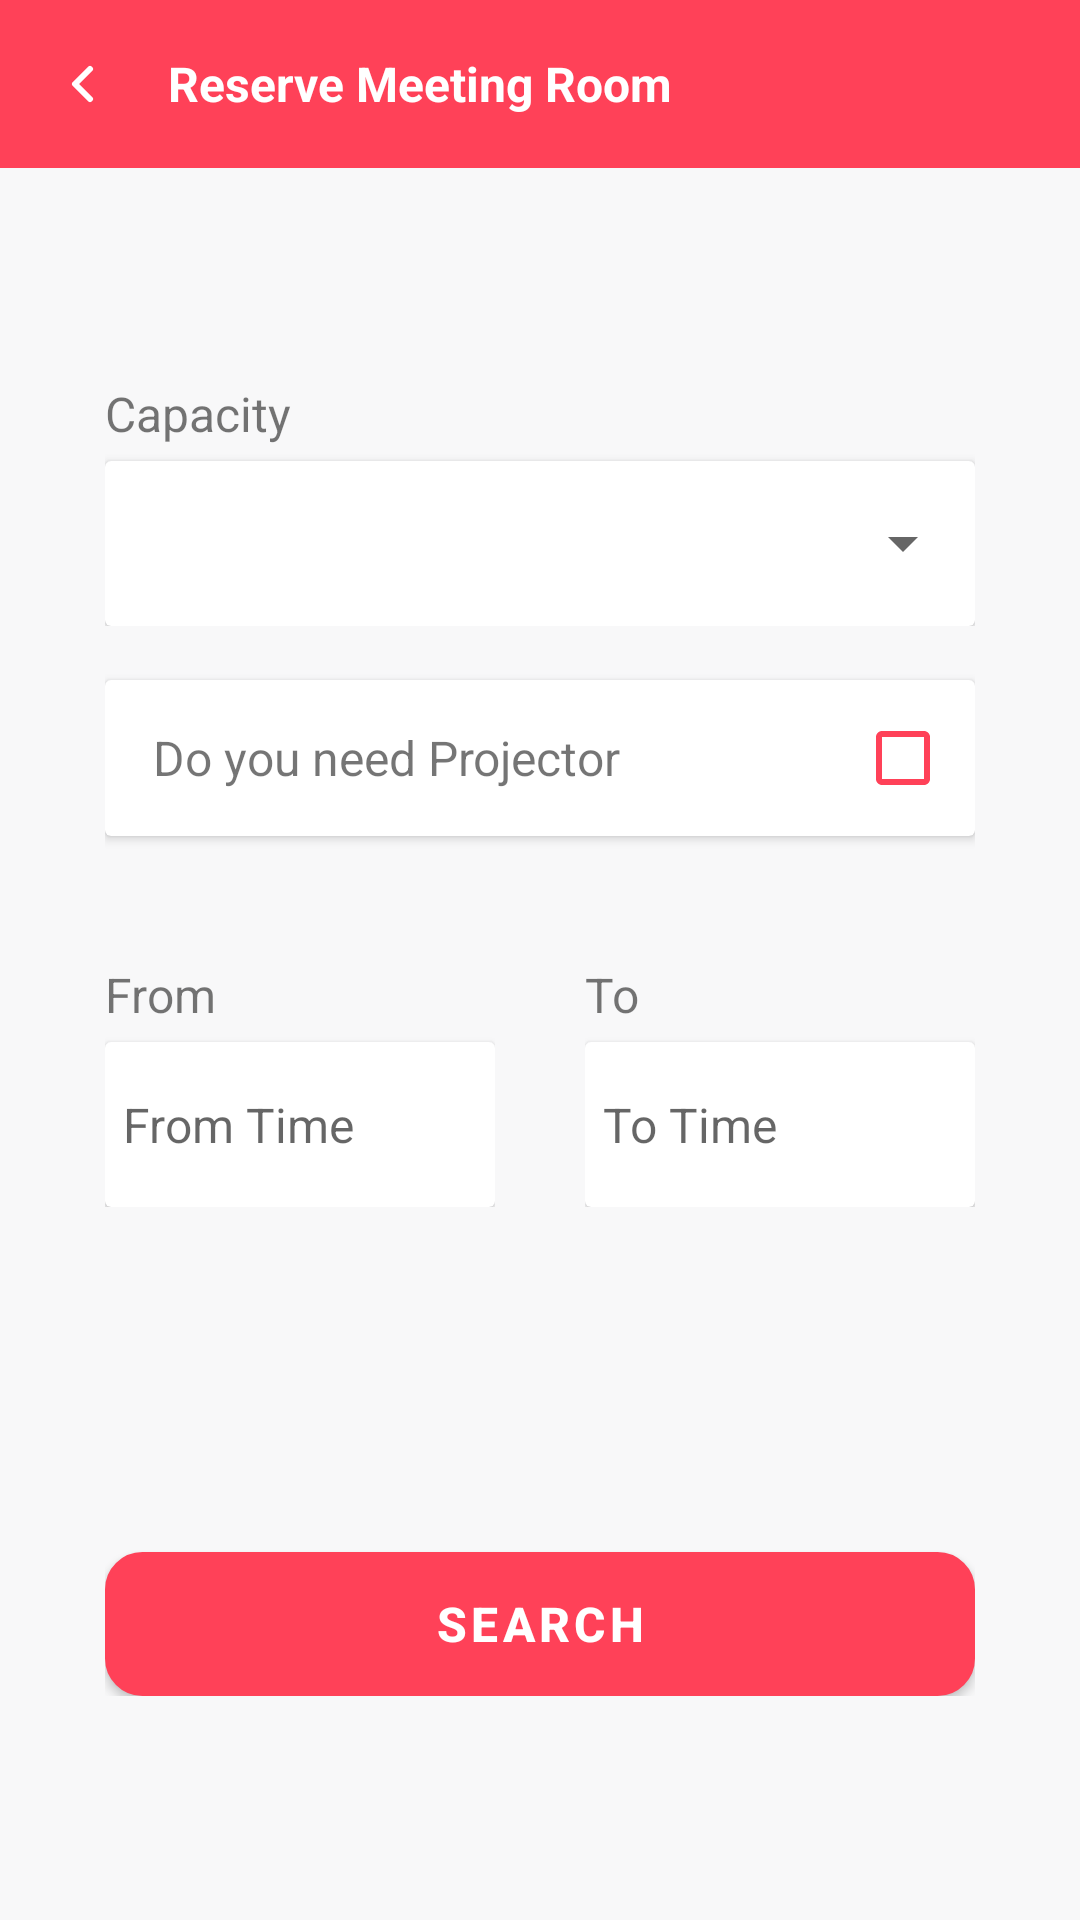

Layout XML and referenced resources for this Android screen:
<!-- AndroidManifest.xml: activity theme Theme.SeatBooking.NoActionBar -->
<!-- res/layout/activity_meeting_room.xml -->
<?xml version="1.0" encoding="utf-8"?>
<RelativeLayout xmlns:android="http://schemas.android.com/apk/res/android"
    xmlns:app="http://schemas.android.com/apk/res-auto"
    xmlns:tools="http://schemas.android.com/tools"
    android:layout_width="match_parent"
    android:layout_height="match_parent"
    android:background="#F8F8F9"
    tools:context="com.dishIT.seatbooking.activities.MeetingRoomActivity">

    <LinearLayout
        android:id="@+id/header_title"
        android:layout_width="match_parent"
        android:layout_height="wrap_content"
        android:background="@color/red"
        android:gravity="center_vertical"
        android:padding="16dp">

        <ImageView
            android:id="@+id/back_arrow"
            android:layout_width="wrap_content"
            android:layout_height="wrap_content"
            android:clickable="true"
            android:contentDescription="back arrow"
            android:focusable="true"
            android:paddingEnd="16dp"
            android:src="@drawable/ic_back_arrow" />

        <TextView
            android:id="@+id/tv_actionbar"
            android:layout_width="wrap_content"
            android:layout_height="wrap_content"
            android:text="Reserve Meeting Room"
            android:textColor="@color/white"
            android:textSize="16sp"
            android:textStyle="bold" />
    </LinearLayout>

    <LinearLayout
        android:layout_width="match_parent"
        android:layout_height="wrap_content"
        android:layout_marginHorizontal="35dp"
        android:layout_marginTop="115dp"
        android:orientation="vertical">
        <LinearLayout
            android:id="@+id/select_capacity"
            android:layout_width="match_parent"
            android:layout_height="wrap_content"
            android:layout_marginTop="12dp"
            android:orientation="vertical">

            <TextView
                android:layout_width="wrap_content"
                android:layout_height="wrap_content"
                android:text="Capacity"
                android:textSize="16sp"/>

            <androidx.cardview.widget.CardView
                android:layout_width="match_parent"
                android:layout_height="wrap_content"
                android:layout_marginTop="5dp"
                android:elevation="1dp">

                <Spinner
                    android:id="@+id/select_capacity_spinner"
                    android:layout_width="match_parent"
                    android:layout_marginVertical="5dp"
                    android:layout_height="45dp"/>

            </androidx.cardview.widget.CardView>
        </LinearLayout>

        <androidx.cardview.widget.CardView
            android:layout_width="match_parent"
            android:layout_height="wrap_content"
            android:layout_marginTop="18dp"
            android:elevation="1dp">
            <TextView
                android:id="@+id/select_floor_spinner"
                android:layout_width="wrap_content"
                android:layout_height="wrap_content"
                android:layout_marginStart="16dp"
                android:layout_marginVertical="15dp"
                android:text="Do you need Projector"
                android:textSize="16sp"/>

            <CheckBox
                android:layout_width="wrap_content"
                android:layout_height="wrap_content"
                android:layout_gravity="end"
                android:buttonTint="@color/red"
                android:checked="false"
                android:layout_marginVertical="2dp"/>

        </androidx.cardview.widget.CardView>

        <LinearLayout
            android:layout_width="match_parent"
            android:layout_height="wrap_content"
            android:orientation="horizontal"
            android:layout_marginTop="30dp">

            <LinearLayout
                android:id="@+id/select_from"
                android:layout_width="0dp"
                android:layout_height="wrap_content"
                android:layout_marginTop="12dp"
                android:adjustViewBounds="true"
                android:orientation="vertical"
                android:layout_weight="1"
                android:layout_marginEnd="30dp">

                <TextView
                    android:layout_width="wrap_content"
                    android:layout_height="wrap_content"
                    android:text="From"
                    android:textSize="16sp"/>

                <androidx.cardview.widget.CardView
                    android:layout_width="match_parent"
                    android:layout_height="wrap_content"
                    android:layout_marginTop="5dp"
                    android:elevation="1dp">

                    <TextView
                        android:id="@+id/from_time_picker"
                        android:layout_width="match_parent"
                        android:layout_marginVertical="5dp"
                        android:layout_height="45dp"
                        android:textSize="16sp"
                        android:hint="From Time"
                        android:gravity="center_vertical"
                        android:paddingStart="6dp"/>

                </androidx.cardview.widget.CardView>
            </LinearLayout>

            <LinearLayout
                android:id="@+id/select_to"
                android:layout_width="0dp"
                android:layout_height="wrap_content"
                android:layout_marginTop="12dp"
                android:adjustViewBounds="true"
                android:orientation="vertical"
                android:layout_weight="1">

                <TextView
                    android:layout_width="wrap_content"
                    android:layout_height="wrap_content"
                    android:text="To"
                    android:textSize="16sp"/>

                <androidx.cardview.widget.CardView
                    android:layout_width="match_parent"
                    android:layout_height="wrap_content"
                    android:layout_marginTop="5dp"
                    android:elevation="1dp">

                    <TextView
                        android:id="@+id/to_time_picker"
                        android:layout_width="match_parent"
                        android:layout_marginVertical="5dp"
                        android:hint="To Time"
                        android:layout_height="45dp"
                        android:textSize="16sp"
                        android:gravity="center_vertical"
                        android:paddingStart="6dp"/>

                </androidx.cardview.widget.CardView>
            </LinearLayout>
        </LinearLayout>
        <Button
            android:layout_width="match_parent"
            android:layout_height="wrap_content"
            android:layout_marginTop="115dp"
            android:text="Search"
            android:textStyle="bold"
            android:background="@drawable/red_border"
            android:textSize="16sp"/>

    </LinearLayout>

</RelativeLayout>
<!-- resources referenced by this layout -->
<resources>
  <color name="red">#FFFF4158</color>
  <color name="white">#FFFFFFFF</color>
  <!-- drawable ic_back_arrow (drawable) -->
  <vector xmlns:android="http://schemas.android.com/apk/res/android"
      android:width="24dp"
      android:height="24dp"
      android:viewportWidth="24"
      android:viewportHeight="24">
      <path
          android:pathData="M14,17L9,12L14,7"
          android:strokeLineJoin="round"
          android:strokeWidth="2"
          android:fillColor="#00000000"
          android:strokeColor="#FFFFFF"
          android:strokeLineCap="round"/>
  </vector>
  <!-- drawable red_border (drawable) -->
  <?xml version="1.0" encoding="utf-8"?>
  <shape xmlns:android="http://schemas.android.com/apk/res/android"
      android:shape="rectangle">
  
      <solid android:color="#FFFFFF" />
  
      <corners android:radius="12dp" />
  
      <stroke
          android:width="1dp"
          android:color="@color/red" />
  
  </shape>
  <style name="Theme.SeatBooking.NoActionBar">
          <item name="windowActionBar">false</item>
          <item name="windowNoTitle">true</item>
      </style>
</resources>
